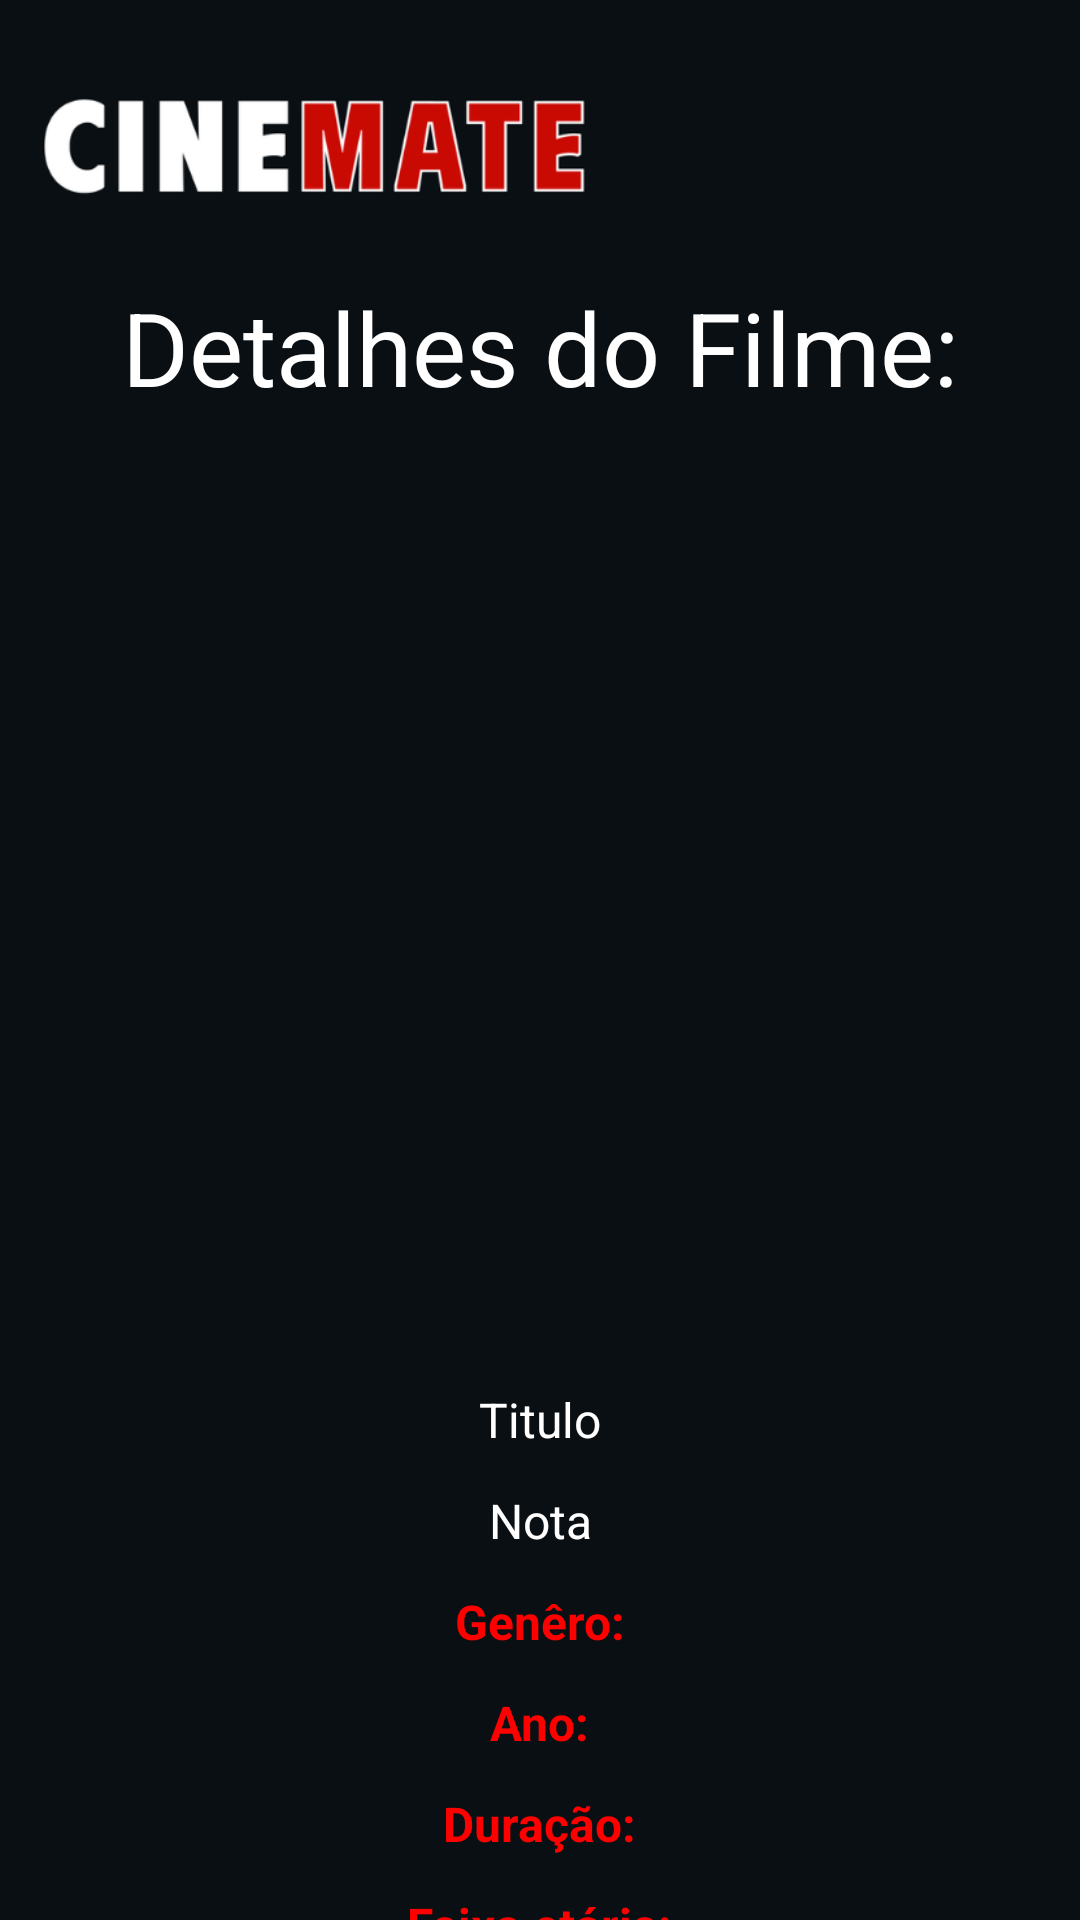

Layout XML and referenced resources for this Android screen:
<!-- AndroidManifest.xml: application theme Theme.CineMate -->
<!-- res/layout/fragment_detalhes_filme.xml -->
<?xml version="1.0" encoding="utf-8"?>
<androidx.core.widget.NestedScrollView
    xmlns:android="http://schemas.android.com/apk/res/android"
    xmlns:app="http://schemas.android.com/apk/res-auto"
    xmlns:tools="http://schemas.android.com/tools"
    android:layout_width="match_parent"
    android:layout_height="match_parent"
    android:background="#090F13"
    tools:context="com.cinemate.app.ui.fragments.main.DetalhesFilmeFragment">

    <androidx.constraintlayout.widget.ConstraintLayout
        android:layout_width="match_parent"
        android:layout_height="match_parent">

        <ImageView
            android:id="@+id/logoImage"
            android:layout_width="187dp"
            android:layout_height="65dp"
            android:layout_marginTop="16dp"
            android:layout_marginEnd="150dp"
            android:layout_marginBottom="12dp"
            android:contentDescription="Logo Cinemate"
            android:src="@drawable/logo_stretched"
            app:layout_constraintBottom_toTopOf="@+id/detalhesLabel"
            app:layout_constraintEnd_toEndOf="parent"
            app:layout_constraintStart_toStartOf="parent"
            app:layout_constraintTop_toTopOf="parent" />

        <TextView
            android:id="@+id/detalhesLabel"
            android:layout_width="wrap_content"
            android:layout_height="wrap_content"
            android:layout_marginBottom="12dp"
            android:text="Detalhes do Filme:"
            android:textColor="#FFFFFF"
            android:textSize="34sp"
            app:layout_constraintBottom_toTopOf="@+id/imageMovie"
            app:layout_constraintEnd_toEndOf="parent"
            app:layout_constraintStart_toStartOf="parent" />

        <include
            android:id="@+id/imageMovie"
            layout="@layout/item_movie_card_detalhes"
            android:layout_width="220dp"
            android:layout_height="300dp"
            android:layout_marginBottom="12dp"
            app:layout_constraintBottom_toTopOf="@+id/tituloLabel"
            app:layout_constraintEnd_toEndOf="parent"
            app:layout_constraintStart_toStartOf="parent" />

        <TextView
            android:id="@+id/tituloLabel"
            android:layout_width="wrap_content"
            android:layout_height="wrap_content"
            android:layout_marginBottom="12dp"
            android:text="Titulo"
            android:textColor="#FFFFFF"
            android:textSize="16sp"
            app:layout_constraintBottom_toTopOf="@+id/notaLabel"
            app:layout_constraintEnd_toEndOf="parent"
            app:layout_constraintStart_toStartOf="parent" />

        <TextView
            android:id="@+id/notaLabel"
            android:layout_width="wrap_content"
            android:layout_height="wrap_content"
            android:layout_marginBottom="12dp"
            android:text="Nota"
            android:textColor="#FFFFFF"
            android:textSize="16sp"
            app:layout_constraintBottom_toTopOf="@+id/generosLabel"
            app:layout_constraintEnd_toEndOf="parent"
            app:layout_constraintStart_toStartOf="parent" />

        <TextView
            android:id="@+id/generosLabel"
            android:layout_width="wrap_content"
            android:layout_height="wrap_content"
            android:layout_marginBottom="12dp"
            android:text="Genêro:"
            android:textColor="#FF0000"
            android:textSize="16sp"
            android:textStyle="bold"
            app:layout_constraintBottom_toTopOf="@+id/anoLabel"
            app:layout_constraintEnd_toEndOf="parent"
            app:layout_constraintStart_toStartOf="parent"
            tools:ignore="MissingConstraints" />

        <TextView
            android:id="@+id/anoLabel"
            android:layout_width="wrap_content"
            android:layout_height="wrap_content"
            android:layout_marginBottom="12dp"
            android:text="Ano:"
            android:textColor="#FF0000"
            android:textSize="16sp"
            android:textStyle="bold"
            app:layout_constraintBottom_toTopOf="@+id/duracaoLabel"
            app:layout_constraintEnd_toEndOf="parent"
            app:layout_constraintStart_toStartOf="parent" />

        <TextView
            android:id="@+id/duracaoLabel"
            android:layout_width="wrap_content"
            android:layout_height="wrap_content"
            android:layout_marginBottom="12dp"
            android:text="Duração:"
            android:textColor="#FF0000"
            android:textSize="16sp"
            android:textStyle="bold"
            app:layout_constraintBottom_toTopOf="@+id/faixaEtariaLabel"
            app:layout_constraintEnd_toEndOf="parent"
            app:layout_constraintStart_toStartOf="parent" />

        <TextView
            android:id="@+id/faixaEtariaLabel"
            android:layout_width="wrap_content"
            android:layout_height="wrap_content"
            android:layout_marginBottom="12dp"
            android:text="Faixa etária:"
            android:textColor="#FF0000"
            android:textSize="16sp"
            android:textStyle="bold"
            app:layout_constraintBottom_toTopOf="@+id/sinopseLabel"
            app:layout_constraintEnd_toEndOf="parent"
            app:layout_constraintStart_toStartOf="parent" />

        <TextView
            android:id="@+id/sinopseLabel"
            android:layout_width="wrap_content"
            android:layout_height="wrap_content"
            android:layout_marginBottom="12dp"
            android:text="Sinopse:"
            android:textColor="#FF0000"
            android:textSize="16sp"
            android:textStyle="bold"
            app:layout_constraintBottom_toTopOf="@+id/atoresLabel"
            app:layout_constraintEnd_toEndOf="parent"
            app:layout_constraintStart_toStartOf="parent" />

        <TextView
            android:id="@+id/atoresLabel"
            android:layout_width="wrap_content"
            android:layout_height="wrap_content"
            android:layout_marginBottom="16dp"
            android:text="Atores principais:"
            android:textColor="#FF0000"
            android:textSize="16sp"
            android:textStyle="bold"
            app:layout_constraintBottom_toTopOf="@+id/ondeAssistirLabel"
            app:layout_constraintEnd_toEndOf="parent"
            app:layout_constraintStart_toStartOf="parent" />

        <TextView
            android:id="@+id/ondeAssistirLabel"
            android:layout_width="wrap_content"
            android:layout_height="wrap_content"
            android:layout_marginBottom="12dp"
            android:text="Onde Assistir:"
            android:textColor="#FFFFFF"
            android:textSize="16sp"
            android:textStyle="bold"
            app:layout_constraintBottom_toTopOf="@+id/ondeAssistirRecyclerView"
            app:layout_constraintEnd_toEndOf="parent"
            app:layout_constraintHorizontal_bias="0.501"
            app:layout_constraintStart_toStartOf="parent"
            tools:ignore="MissingConstraints" />

        <androidx.recyclerview.widget.RecyclerView
            android:id="@+id/ondeAssistirRecyclerView"
            android:layout_width="match_parent"
            android:layout_height="wrap_content"
            android:padding="8dp"
            app:layoutManager="androidx.recyclerview.widget.LinearLayoutManager"
            android:clipToPadding="false"
            android:scrollbars="none"
            app:layout_constraintBottom_toTopOf="@+id/btnFazerReview"
            app:layout_constraintEnd_toEndOf="parent"
            app:layout_constraintStart_toStartOf="parent" />




        <Button
            android:id="@+id/btnFazerReview"
            android:layout_width="229dp"
            android:layout_height="52dp"
            android:layout_marginBottom="16dp"
            android:backgroundTint="#FF0000"
            android:padding="12dp"
            android:text="Reviews"
            android:textColor="#FFFFFF"
            android:textSize="16sp"
            app:layout_constraintBottom_toBottomOf="parent"
            app:layout_constraintEnd_toEndOf="parent"
            app:layout_constraintStart_toStartOf="parent" />

    </androidx.constraintlayout.widget.ConstraintLayout>

</androidx.core.widget.NestedScrollView>
<!-- res/layout/item_movie_card_detalhes.xml (included above) -->
<?xml version="1.0" encoding="utf-8"?>
<androidx.constraintlayout.widget.ConstraintLayout xmlns:android="http://schemas.android.com/apk/res/android"
    xmlns:app="http://schemas.android.com/apk/res-auto"
    xmlns:tools="http://schemas.android.com/tools"
    android:layout_width="match_parent"
    android:layout_height="wrap_content"
    android:layout_margin="8dp"
    android:background="@drawable/rounded_background">

    <com.google.android.material.imageview.ShapeableImageView
        android:id="@+id/movieImage"
        android:layout_width="220dp"
        android:layout_height="300dp"
        android:paddingTop="1dp"
        android:paddingBottom="1dp"
        android:scaleType="centerCrop"
        app:layout_constraintBottom_toBottomOf="parent"
        app:layout_constraintEnd_toEndOf="parent"
        app:layout_constraintHorizontal_bias="0.497"
        app:layout_constraintStart_toStartOf="parent"
        app:layout_constraintTop_toTopOf="parent"
        app:layout_constraintVertical_bias="0.0"
        app:shapeAppearance="@style/RoundedCornersImage" />

    <ImageView
        android:id="@+id/movieFavorite"
        android:layout_width="35dp"
        android:layout_height="26dp"
        android:layout_marginBottom="12dp"
        android:background="@drawable/rounded_background_text"
        android:drawable="@drawable/ic_favorite_lesser"
        android:drawablePadding="4dp"
        android:padding="5dp"
        android:textSize="12sp"
        app:layout_constraintBottom_toBottomOf="@+id/movieImage"
        app:layout_constraintEnd_toEndOf="@+id/movieImage"
        app:layout_constraintHorizontal_bias="0.951"
        app:layout_constraintStart_toStartOf="@+id/movieImage" />

</androidx.constraintlayout.widget.ConstraintLayout>
<!-- resources referenced by this layout -->
<resources>
  <!-- drawable ic_favorite_lesser (drawable) -->
  <vector xmlns:android="http://schemas.android.com/apk/res/android" android:height="30dp" android:tint="#FF0000" android:viewportHeight="24" android:viewportWidth="24" android:width="30dp">
        
      <path android:fillColor="@android:color/white" android:pathData="M16.5,3c-1.74,0 -3.41,0.81 -4.5,2.09C10.91,3.81 9.24,3 7.5,3 4.42,3 2,5.42 2,8.5c0,3.78 3.4,6.86 8.55,11.54L12,21.35l1.45,-1.32C18.6,15.36 22,12.28 22,8.5 22,5.42 19.58,3 16.5,3zM12.1,18.55l-0.1,0.1 -0.1,-0.1C7.14,14.24 4,11.39 4,8.5 4,6.5 5.5,5 7.5,5c1.54,0 3.04,0.99 3.57,2.36h1.87C13.46,5.99 14.96,5 16.5,5c2,0 3.5,1.5 3.5,3.5 0,2.89 -3.14,5.74 -7.9,10.05z"/>
      
  </vector>
  <!-- drawable logo_stretched: png bitmap (drawable, 17138 bytes) -->
  <!-- drawable rounded_background (drawable) -->
  <?xml version="1.0" encoding="utf-8"?>
  <shape xmlns:android="http://schemas.android.com/apk/res/android">
      <solid android:color="#090F13" />
      <corners android:radius="16dp" />
  </shape>
  <style name="RoundedCornersImage">
          <item name="cornerFamily">rounded</item>
          <item name="cornerSize">16dp</item>
      </style>
  <style name="Theme.CineMate" parent="Base.Theme.CineMate" />
  <style name="Base.Theme.CineMate" parent="Theme.Material3.DayNight.NoActionBar">
          <item name="android:statusBarColor">@android:color/transparent</item>
          <item name="android:windowLightStatusBar">false</item>
      </style>
</resources>
